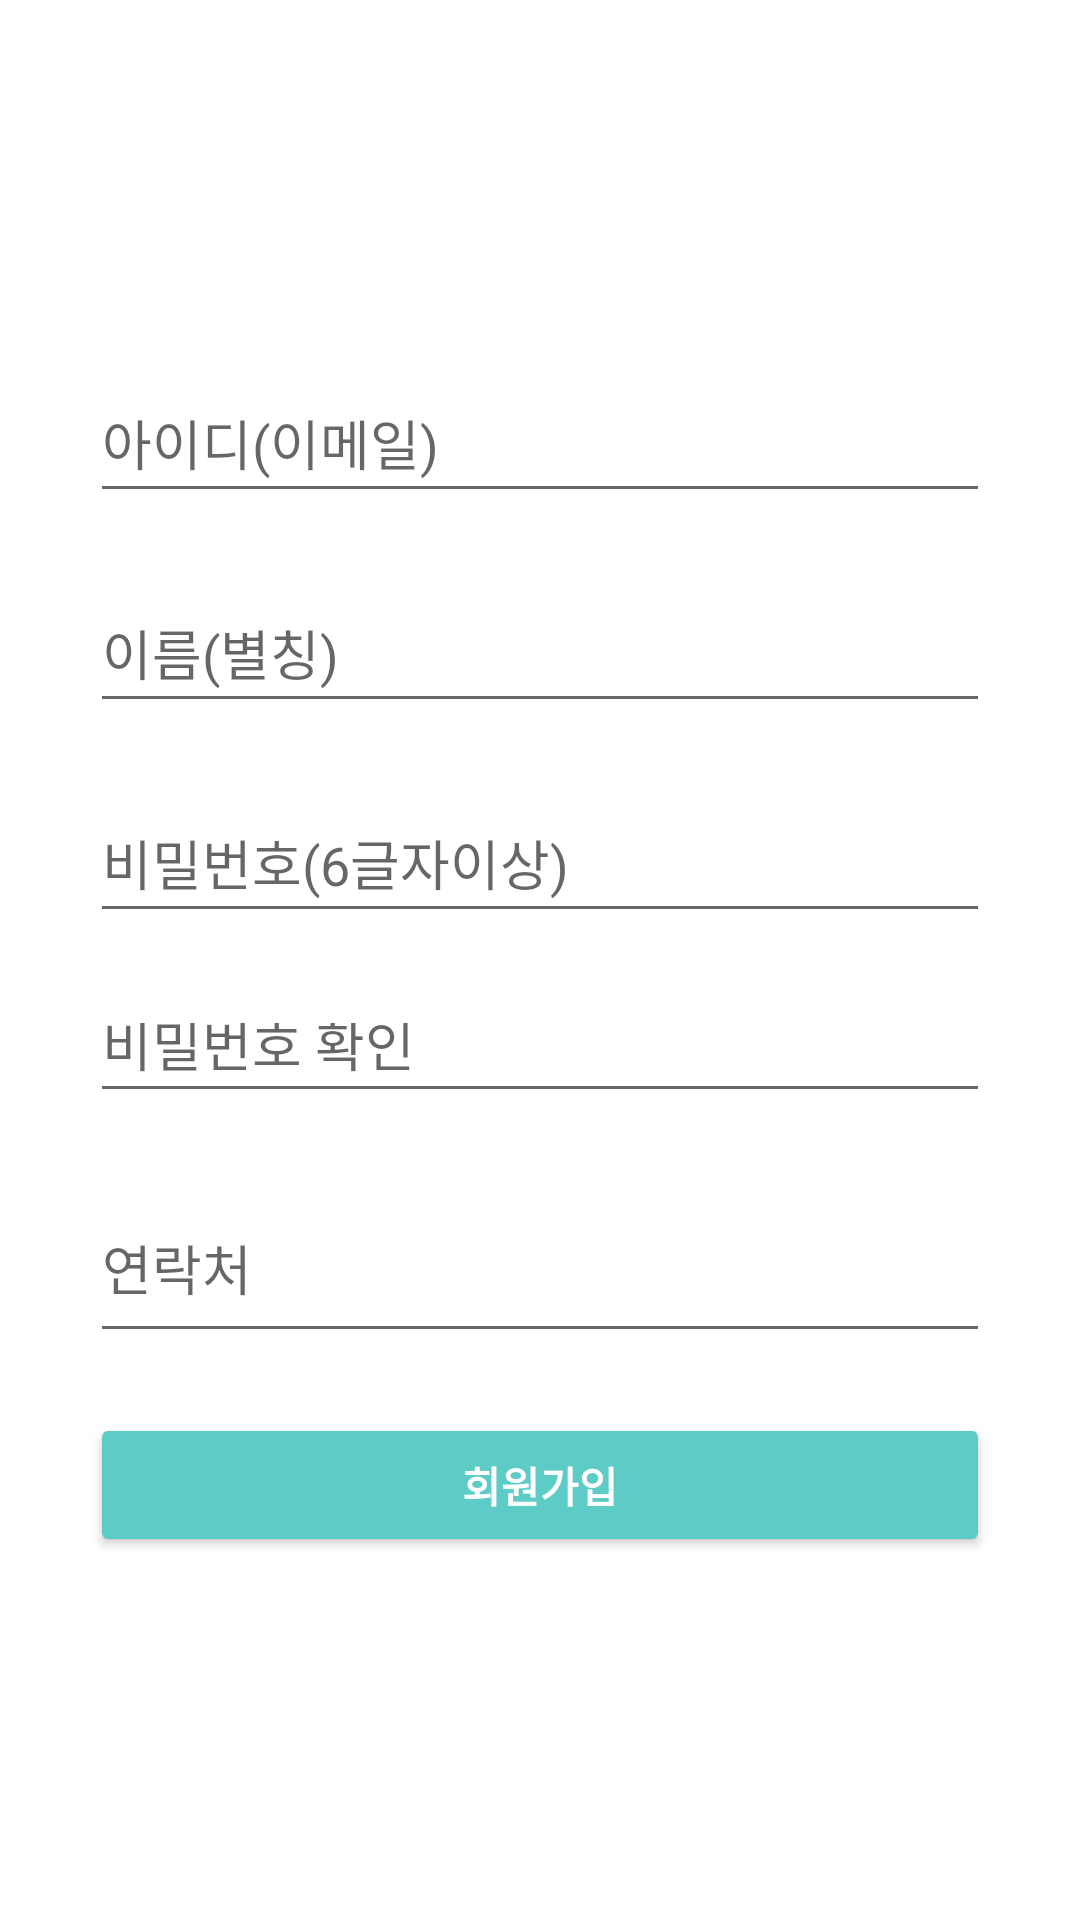

This screen was rendered from an Android layout file. Write that file and the resources it references.
<!-- AndroidManifest.xml: application theme Theme.EcoBrandlyApp -->
<!-- res/layout/activity_register.xml -->
<?xml version="1.0" encoding="utf-8"?>
<androidx.constraintlayout.widget.ConstraintLayout xmlns:android="http://schemas.android.com/apk/res/android"
    xmlns:app="http://schemas.android.com/apk/res-auto"
    xmlns:tools="http://schemas.android.com/tools"
    android:layout_width="match_parent"
    android:layout_height="match_parent"
    tools:context=".RegisterActivity"
    android:background="@drawable/eco_back"
    >

    <LinearLayout
        android:layout_width="match_parent"
        android:layout_height="match_parent"
        android:gravity="center"
        android:orientation="vertical">

        <EditText
            android:id="@+id/etId"
            android:layout_width="300dp"
            android:layout_height="50dp"
            android:layout_margin="10dp"
            android:autofillHints="아이디"
            android:hint="아이디(이메일)"
            android:inputType="textEmailAddress" />

        <EditText
            android:id="@+id/etAliasing"
            android:layout_width="300dp"
            android:layout_height="50dp"
            android:layout_margin="10dp"
            android:autofillHints="이름(별칭)"
            android:hint="이름(별칭)"
            android:inputType="textPersonName" />


        <EditText
            android:id="@+id/etPassword"
            android:layout_width="300dp"
            android:layout_height="50dp"
            android:layout_margin="10dp"
            android:hint="비밀번호(6글자이상)"
            android:inputType="textPassword" />

        <EditText
            android:id="@+id/etRePassword"
            android:layout_width="300dp"
            android:layout_height="40dp"
            android:layout_marginBottom="0dp"
            android:layout_marginTop="10dp"
            android:hint="비밀번호 확인"
            android:paddingBottom="10dp"
            android:inputType="textPassword" />


    

        <TextView
            android:id="@+id/etPasswordChecker"
            android:layout_width="300dp"
            android:layout_height="20dp"
            android:layout_marginTop="0dp"
            android:layout_marginBottom="0dp"
            android:paddingBottom="0dp"
            />
        

        <EditText
            android:layout_marginTop="0dp"
            android:paddingTop="0dp"
            android:id="@+id/etPhoneNumber"
            android:layout_width="300dp"
            android:layout_height="50dp"
            android:layout_margin="10dp"
            android:inputType="phone"
            android:hint="연락처"/>

        <Button
            android:id="@+id/btn_register"
            android:layout_width="300dp"
            android:layout_height="wrap_content"
            android:layout_margin="10dp"
            android:text="회원가입"
            style="@style/green_button"/>

    </LinearLayout>

</androidx.constraintlayout.widget.ConstraintLayout>
<!-- resources referenced by this layout -->
<resources>
  <!-- drawable eco_back (drawable-v24) -->
  <?xml version="1.0" encoding="utf-8"?>
  <shape
      xmlns:android="http://schemas.android.com/apk/res/android">
      <gradient
          android:startColor="#FFFFFF"
          android:centerColor="#FFFFFF"
          android:endColor="#FFFFFF"
          android:angle="45"
          />
  </shape>
  <style name="green_button">
          <item name="android:backgroundTint">#5DCCC6</item>
          <item name="android:textStyle">bold</item>
          <item name="android:textColor">#fff</item>
      </style>
  <style name="Theme.EcoBrandlyApp" parent="Theme.MaterialComponents.DayNight.DarkActionBar">
          
          <item name="colorPrimary">#63CDC4</item>
          <item name="colorPrimaryVariant">@color/black</item>
          <item name="colorOnPrimary">@color/white</item>
          
          <item name="windowActionBar">false</item>
          <item name="windowNoTitle">true</item>
  
      </style>
  <!-- not gathered from this repository: default colours our renderer supplied (Android Studio template values) -->
  <color name="black">#FF000000</color>
  <color name="white">#FFFFFFFF</color>
</resources>
